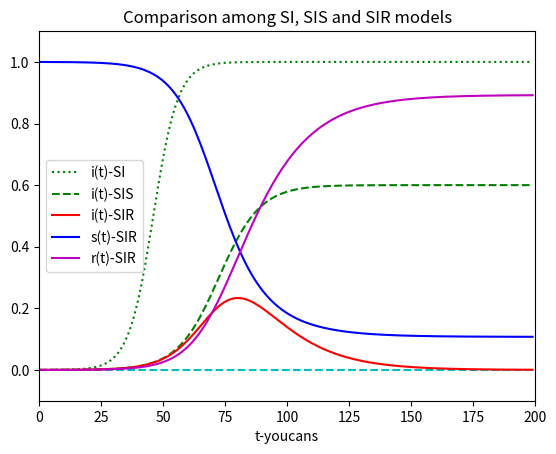

This chart was generated by the following Python code:
# Demo01 of mathematical modeling for Covid2019
# SIR model for epidemic diseases.

# 1. SIR 模型，常微分方程组
from scipy.integrate import odeint  # 导入 scipy.integrate 模块
import numpy as np  # 导入 numpy包
import matplotlib.pyplot as plt  # 导入 matplotlib包


def dySIS(y, t, lamda, mu):  # SI/SIS 模型，导数函数
    dy_dt = lamda * y * (1 - y) - mu * y  # di/dt = lamda*i*(1-i)-mu*i
    return dy_dt


def dySIR(y, t, lamda, mu):  # SIR 模型，导数函数
    i, s = y
    di_dt = lamda * s * i - mu * i  # di/dt = lamda*s*i-mu*i
    ds_dt = -lamda * s * i  # ds/dt = -lamda*s*i
    return np.array([di_dt, ds_dt])


# 设置模型参数
number = 1e5  # 总人数
lamda = 0.2  # 日接触率, 患病者每天有效接触的易感者的平均人数
sigma = 2.5  # 传染期接触数
mu = lamda / sigma  # 日治愈率, 每天被治愈的患病者人数占患病者总数的比例
fsig = 1 - 1 / sigma
tEnd = 200  # 预测日期长度
t = np.arange(0.0, tEnd, 1)  # (start,stop,step)
i0 = 1e-4  # 患病者比例的初值
s0 = 1 - i0  # 易感者比例的初值
Y0 = (i0, s0)  # 微分方程组的初值

print("lamda={}\tmu={}\tsigma={}\t(1-1/sig)={}".format(lamda, mu, sigma, fsig))

# odeint 数值解，求解微分方程初值问题
ySI = odeint(dySIS, i0, t, args=(lamda, 0))  # SI 模型
ySIS = odeint(dySIS, i0, t, args=(lamda, mu))  # SIS 模型
ySIR = odeint(dySIR, Y0, t, args=(lamda, mu))  # SIR 模型

# 绘图
plt.title("Comparison among SI, SIS and SIR models")
plt.xlabel('t-youcans')
plt.axis([0, tEnd, -0.1, 1.1])
plt.axhline(y=0, ls="--", c='c')  # 添加水平直线
plt.plot(t, ySI, ':g', label='i(t)-SI')
plt.plot(t, ySIS, '--g', label='i(t)-SIS')
plt.plot(t, ySIR[:, 0], '-r', label='i(t)-SIR')
plt.plot(t, ySIR[:, 1], '-b', label='s(t)-SIR')
plt.plot(t, 1 - ySIR[:, 0] - ySIR[:, 1], '-m', label='r(t)-SIR')
plt.legend(loc='best')  # youcans
plt.show()
